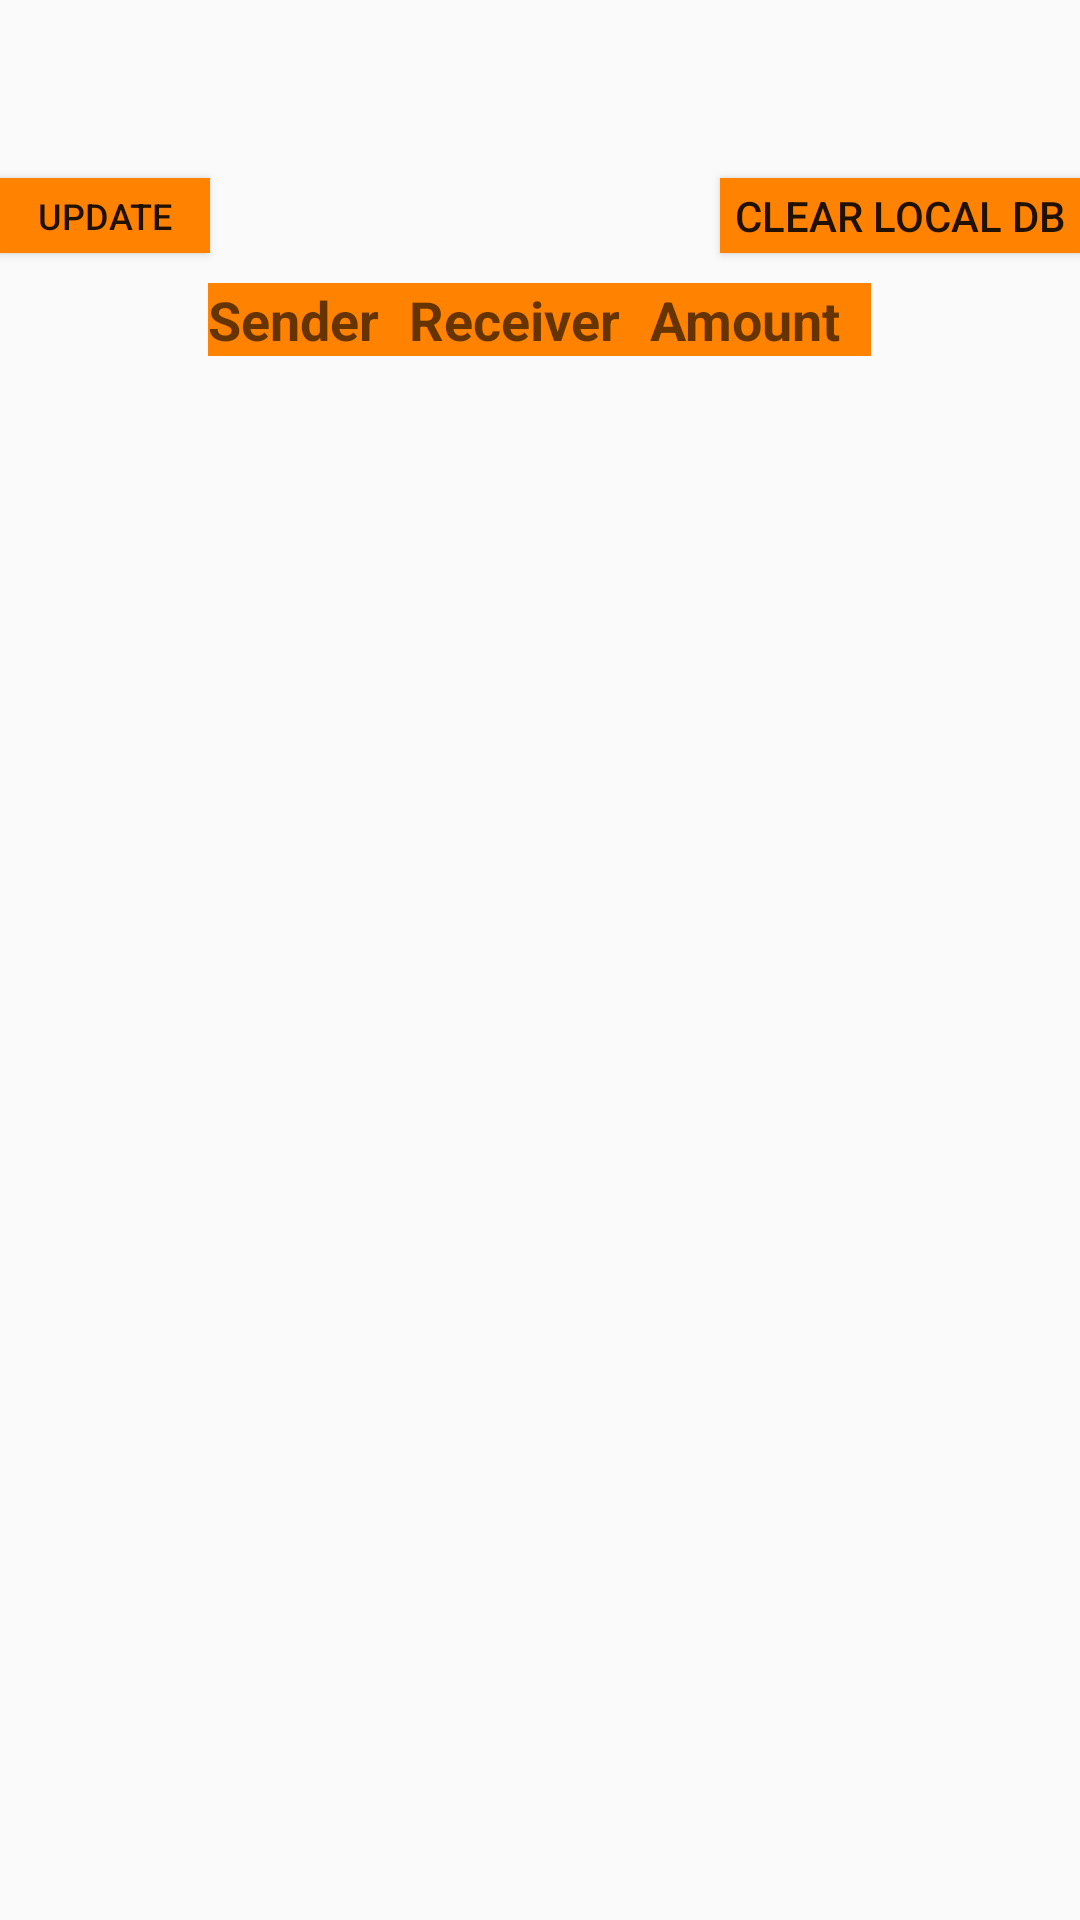

Android layout source for this screen:
<!-- AndroidManifest.xml: application theme AppTheme -->
<!-- res/layout/activity_statement.xml -->
<RelativeLayout xmlns:android="http://schemas.android.com/apk/res/android"
    xmlns:tools="http://schemas.android.com/tools" android:layout_width="match_parent"
    android:layout_height="match_parent"
    tools:context="org.cysecurity.example.dodobank.Statement"
    >

    <TextView
        android:layout_width="fill_parent"
        android:layout_height="wrap_content"
        android:textAppearance="?android:attr/textAppearanceLarge"
        android:id="@+id/customer_id"
        android:layout_alignParentLeft="true"
        android:layout_alignParentStart="true"
        android:textStyle="bold"
        android:gravity="center"
        android:paddingTop="10dp"
        android:paddingBottom="10dp"
        android:layout_alignParentTop="true"
        android:background="#ff8300"
        android:visibility="invisible" />

    <Button
        android:background="#ff8300"
        android:layout_width="70dp"
        android:layout_height="25dp"
        android:textSize="12dp"
        android:text="Update"
        android:layout_marginTop="10dp"
        android:id="@+id/update_button"
        android:layout_alignParentLeft="true"
        android:layout_below="@+id/customer_id"
        android:onClick="updateStatement" />

    <Button
        android:background="#ff8300"
        android:layout_width="120dp"
        android:layout_height="25dp"
        android:text="Clear Local DB"
        android:layout_marginTop="10dp"
        android:id="@+id/clear_button"
        android:layout_below="@+id/customer_id"
        android:layout_alignParentRight="true"
        android:onClick="clearLocalStatement" />

    <TableLayout
        android:layout_width="wrap_content"
        android:layout_height="wrap_content"
        android:layout_below="@+id/update_button"
        android:layout_centerInParent="true"
        android:orientation="horizontal"
        android:id="@+id/statement_table"
        android:layout_marginTop="10dp"
        >

        <TableRow
            android:layout_width="match_parent"
            android:layout_height="match_parent"
            android:background="@drawable/cell_shape"
            >

            <TextView
                android:layout_width="wrap_content"
                android:layout_height="wrap_content"
                android:textAppearance="?android:attr/textAppearanceMedium"
                android:text="@string/statement_column1"
                android:id="@+id/textView7"
                android:layout_column="0"
                android:textStyle="bold"
                android:layout_marginRight="10dp"

                />

            <TextView
                android:layout_width="wrap_content"
                android:layout_height="wrap_content"
                android:textAppearance="?android:attr/textAppearanceMedium"
                android:text="@string/statement_column2"
                android:id="@+id/textView8"
                android:layout_column="1"
                android:textStyle="bold"
                android:layout_marginRight="10dp"
                />

            <TextView
                android:layout_width="wrap_content"
                android:layout_height="wrap_content"
                android:textAppearance="?android:attr/textAppearanceMedium"
                android:text="@string/statement_column3"
                android:id="@+id/textView9"
                android:layout_column="2"
                android:textStyle="bold"
                android:layout_marginRight="10dp"
                />
        </TableRow>
    </TableLayout>



</RelativeLayout>
<!-- resources referenced by this layout -->
<resources>
  <!-- drawable cell_shape (drawable) -->
  <?xml version="1.0" encoding="utf-8"?>
  
  <shape
      xmlns:android="http://schemas.android.com/apk/res/android"
      android:shape= "rectangle"  >
      <solid android:color="#ff8300"/>
      <stroke android:width="1dp"  android:color="#ff8300"/>
  </shape>
  <string name="statement_column1">Sender</string>
  <string name="statement_column2">Receiver</string>
  <string name="statement_column3">Amount</string>
  <style name="AppTheme" parent="Theme.AppCompat.Light.DarkActionBar" />
</resources>
